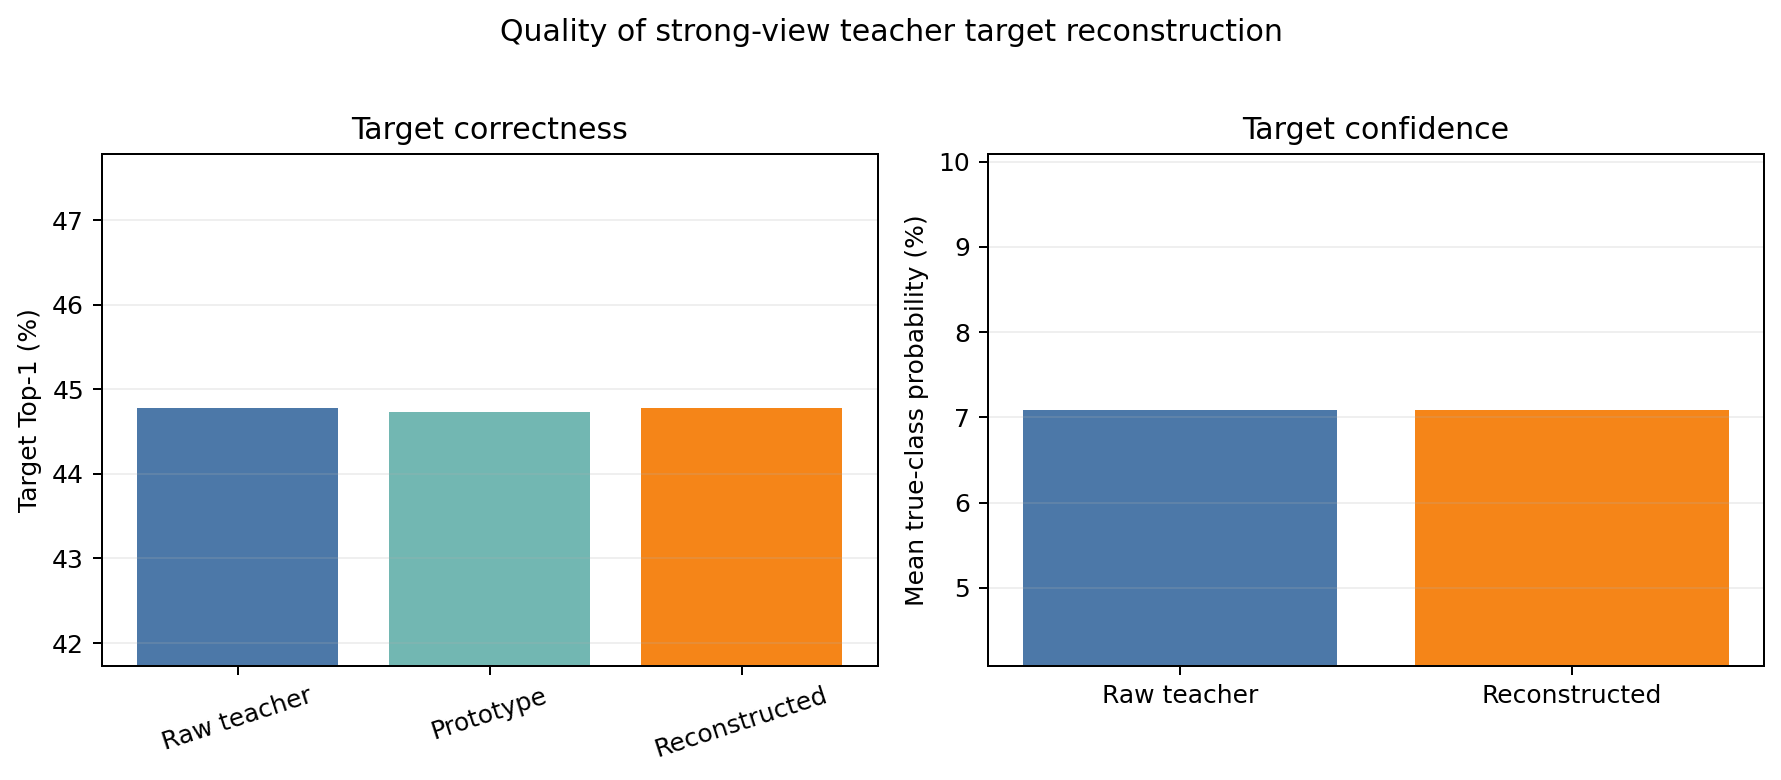

The file beside this chart, header and first rows:
metric, value
Raw strong-view teacher target Top-1, 44.78
Prototype distribution Top-1, 44.73
Gated reconstructed target Top-1, 44.78
Raw target true-class probability, 7.084
Reconstructed target true-class probabil…, 7.088
Rescue rate on raw-wrong samples, 0.0
Harm rate on raw-correct samples, 0.0
Mean fusion weight, 0.0007857
